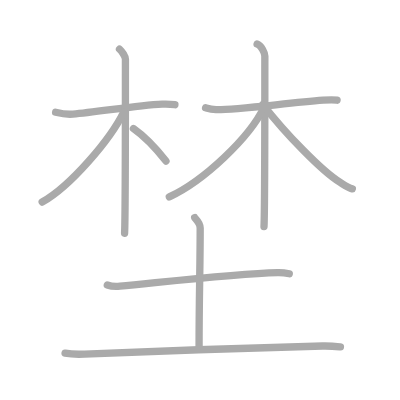
t = 0.00 s
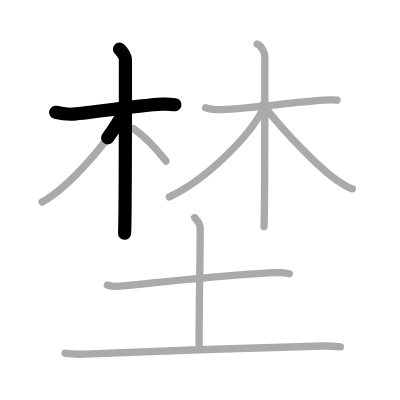
t = 2.25 s
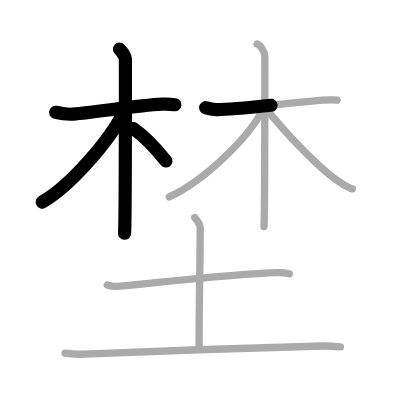
t = 4.50 s
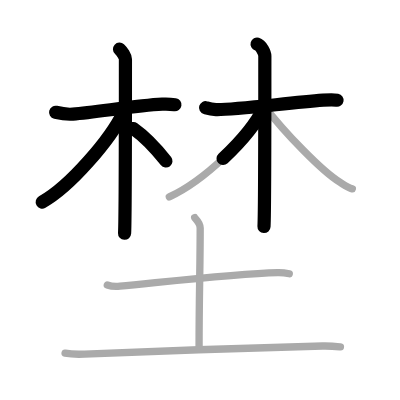
t = 6.50 s
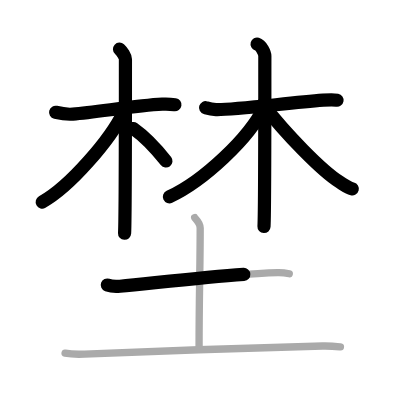
t = 8.75 s
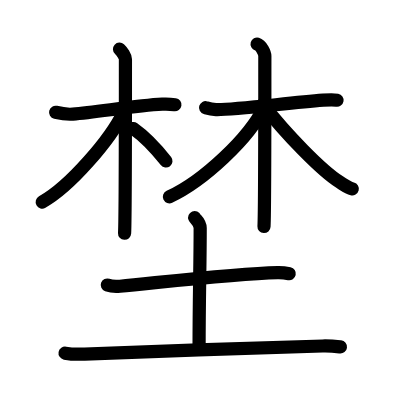
t = 11.00 s

The animated SVG that drew these frames (rendered in a browser with its animation timeline set to each time). Animation: 11 SMIL elements (animate=11); one cycle of 11.00 s.

<?xml version="1.0" standalone="no"?>
<!DOCTYPE svg PUBLIC "-//W3C//DTD SVG 1.1//EN"   "http://www.w3.org/Graphics/SVG/1.1/DTD/svg11.dtd">
<svg width="400px" height="400px"  version="1.1" xmlns="http://www.w3.org/2000/svg">
  <defs>
    <marker id="Triangle" viewBox="0 0 10 10" refX="0" refY="5" markerUnits="strokeWidth" markerWidth="3" style="stroke-opacity:0%;fill:#aaaaaa;" markerHeight="2" orient="auto">
      <path d="M 0 0 L 10 5 L 0 10 z" />
    </marker>
    
    <marker id="Arrow" viewBox="0 0 10 10" refX="5" refY="5" markerUnits="strokeWidth" markerWidth="1.8" style="stroke-opacity:0%;fill:#770000;" markerHeight="2" orient="auto">
      <path d="M 0 4 L 6 4 L 4 1 L 10 5 L 4 9 L 6 6 L 0 6 z" />
        <circle cx="5" cy="5" r="5" />
      </marker>
    
    <marker id="TriangleRed" viewBox="0 0 10 10" refX="0" refY="5" markerUnits="strokeWidth" markerWidth="3" style="stroke-opacity:0%;fill:#CC0000;" markerHeight="2" orient="auto">
      <path d="M 0 0 L 10 5 L 0 10 z" />
    </marker>
    
    <marker id="ArrowRed" viewBox="0 0 10 10" refX="5" refY="5" markerUnits="strokeWidth" markerWidth="1.8" style="stroke-opacity:0%;fill:#CC0000;" markerHeight="2" orient="auto">
      <path d="M 0 4 L 6 4 L 4 1 L 10 5 L 4 9 L 6 6 L 0 6 z" />
        <circle cx="5" cy="5" r="5" />
      </marker>
    
  </defs>
  
  <path style="fill:#ffffff; fill-opacity:100%; fill-rule:evenodd; stroke-width:0;" d="M 0 0 L 400px 0 L 400px 400px L 0 400px L 0 0" />

  <g transform="scale(3.6697247706422 3.6697247706422)">
<path style="fill:none; fill-opacity:0%; fill-rule:evenodd; stroke:#aaaaaa; stroke-opacity:100%; stroke-width: 1.5pt; stroke-linejoin:round; stroke-linecap:round;" d="M15.16 30.6c0.7 0.17 2.82 0.65 4.69 0.5c6.56-0.52 17.33-2.38 24.36-2.72c1.87-0.09 2.28-0.02 3.45 0.16"></path>
<path style="fill:none; fill-opacity:0%; fill-rule:evenodd; stroke:#aaaaaa; stroke-opacity:100%; stroke-width: 1.5pt; stroke-linejoin:round; stroke-linecap:round;" d="M32.57 13.38c0.68 0.62 1.61 2.01 1.61 2.74c0 8.14 0 43.14-0.23 47.45"></path>
<path style="fill:none; fill-opacity:0%; fill-rule:evenodd; stroke:#aaaaaa; stroke-opacity:100%; stroke-width: 1.5pt; stroke-linejoin:round; stroke-linecap:round;" d="M33.74 30.47c-3.67 7.58-14.61 20.3-22.25 24.59"></path>
<path style="fill:none; fill-opacity:0%; fill-rule:evenodd; stroke:#aaaaaa; stroke-opacity:100%; stroke-width: 1.5pt; stroke-linejoin:round; stroke-linecap:round;" d="M36.36 35.04c2.84 2 6.38 5.7 8.86 8.84"></path>
<path style="fill:none; fill-opacity:0%; fill-rule:evenodd; stroke:#aaaaaa; stroke-opacity:100%; stroke-width: 1.5pt; stroke-linejoin:round; stroke-linecap:round;" d="M56.02 29.35c0.57 0.17 1.33 0.45 2.85 0.52c4.18 0.17 18.73-1.71 29.19-2.57c1.52-0.12 2.84-0.17 3.79 0"></path>
<path style="fill:none; fill-opacity:0%; fill-rule:evenodd; stroke:#aaaaaa; stroke-opacity:100%; stroke-width: 1.5pt; stroke-linejoin:round; stroke-linecap:round;" d="M70.06 12c1.17 0.34 2.11 2.51 2.11 3.24c0 5.51 0 42.21-0.23 46.51"></path>
<path style="fill:none; fill-opacity:0%; fill-rule:evenodd; stroke:#aaaaaa; stroke-opacity:100%; stroke-width: 1.5pt; stroke-linejoin:round; stroke-linecap:round;" d="M71.99 29.15c-4.02 8.43-16.53 20.17-25.85 24.49"></path>
<path style="fill:none; fill-opacity:0%; fill-rule:evenodd; stroke:#aaaaaa; stroke-opacity:100%; stroke-width: 1.5pt; stroke-linejoin:round; stroke-linecap:round;" d="M71.62 28.45c6.15 7.92 15.99 18.08 20.98 21.2c1.42 0.89 2.22 1.5 3.41 1.81"></path>
<path style="fill:none; fill-opacity:0%; fill-rule:evenodd; stroke:#aaaaaa; stroke-opacity:100%; stroke-width: 1.5pt; stroke-linejoin:round; stroke-linecap:round;" d="M29.24 77.67c0.9 0.32 2.56 0.41 3.46 0.32c11.59-1.1 31.3-3.42 42.97-3.71c1.5-0.04 2.41 0.15 3.16 0.31"></path>
<path style="fill:none; fill-opacity:0%; fill-rule:evenodd; stroke:#aaaaaa; stroke-opacity:100%; stroke-width: 1.5pt; stroke-linejoin:round; stroke-linecap:round;" d="M53.05 59.3c0.1 0.25 1.5 1.29 1.5 2.86c0 10.14-0.3 18.93-0.3 32.34"></path>
<path style="fill:none; fill-opacity:0%; fill-rule:evenodd; stroke:#aaaaaa; stroke-opacity:100%; stroke-width: 1.5pt; stroke-linejoin:round; stroke-linecap:round;" d="M17.73 96.23c1.39 0.26 3.93 0.32 5.31 0.26c17.15-0.72 49.54-1.87 64.88-2.21c2.31-0.05 3.69 0.12 4.85 0.25"></path>

<path style="fill:none; fill-opacity:0%; fill-rule:evenodd; stroke:#000000; stroke-opacity:100%; stroke-width: 2.7pt; stroke-linejoin:round; stroke-linecap:round;" d="M15.16 30.6c0.7 0.17 2.82 0.65 4.69 0.5c6.56-0.52 17.33-2.38 24.36-2.72c1.87-0.09 2.28-0.02 3.45 0.16" pathLength="100" stroke-dashoffset="100" stroke-dasharray="100 105"><animate id="dashAnim1" attributeName="stroke-dashoffset" from="100" to="0" dur="1s" calcMode="linear" fill="freeze"/></path>
<path style="fill:none; fill-opacity:0%; fill-rule:evenodd; stroke:#000000; stroke-opacity:100%; stroke-width: 2.7pt; stroke-linejoin:round; stroke-linecap:round;" d="M32.57 13.38c0.68 0.62 1.61 2.01 1.61 2.74c0 8.14 0 43.14-0.23 47.45" pathLength="100" stroke-dashoffset="100" stroke-dasharray="100 105"><animate id="dashAnim2" attributeName="stroke-dashoffset" from="100" to="0" dur="1s" calcMode="linear" begin="dashAnim1.end" fill="freeze"/></path>
<path style="fill:none; fill-opacity:0%; fill-rule:evenodd; stroke:#000000; stroke-opacity:100%; stroke-width: 2.7pt; stroke-linejoin:round; stroke-linecap:round;" d="M33.74 30.47c-3.67 7.58-14.61 20.3-22.25 24.59" pathLength="100" stroke-dashoffset="100" stroke-dasharray="100 105"><animate id="dashAnim3" attributeName="stroke-dashoffset" from="100" to="0" dur="1s" calcMode="linear" begin="dashAnim2.end" fill="freeze"/></path>
<path style="fill:none; fill-opacity:0%; fill-rule:evenodd; stroke:#000000; stroke-opacity:100%; stroke-width: 2.7pt; stroke-linejoin:round; stroke-linecap:round;" d="M36.36 35.04c2.84 2 6.38 5.7 8.86 8.84" pathLength="100" stroke-dashoffset="100" stroke-dasharray="100 105"><animate id="dashAnim4" attributeName="stroke-dashoffset" from="100" to="0" dur="1s" calcMode="linear" begin="dashAnim3.end" fill="freeze"/></path>
<path style="fill:none; fill-opacity:0%; fill-rule:evenodd; stroke:#000000; stroke-opacity:100%; stroke-width: 2.7pt; stroke-linejoin:round; stroke-linecap:round;" d="M56.02 29.35c0.57 0.17 1.33 0.45 2.85 0.52c4.18 0.17 18.73-1.71 29.19-2.57c1.52-0.12 2.84-0.17 3.79 0" pathLength="100" stroke-dashoffset="100" stroke-dasharray="100 105"><animate id="dashAnim5" attributeName="stroke-dashoffset" from="100" to="0" dur="1s" calcMode="linear" begin="dashAnim4.end" fill="freeze"/></path>
<path style="fill:none; fill-opacity:0%; fill-rule:evenodd; stroke:#000000; stroke-opacity:100%; stroke-width: 2.7pt; stroke-linejoin:round; stroke-linecap:round;" d="M70.06 12c1.17 0.34 2.11 2.51 2.11 3.24c0 5.51 0 42.21-0.23 46.51" pathLength="100" stroke-dashoffset="100" stroke-dasharray="100 105"><animate id="dashAnim6" attributeName="stroke-dashoffset" from="100" to="0" dur="1s" calcMode="linear" begin="dashAnim5.end" fill="freeze"/></path>
<path style="fill:none; fill-opacity:0%; fill-rule:evenodd; stroke:#000000; stroke-opacity:100%; stroke-width: 2.7pt; stroke-linejoin:round; stroke-linecap:round;" d="M71.99 29.15c-4.02 8.43-16.53 20.17-25.85 24.49" pathLength="100" stroke-dashoffset="100" stroke-dasharray="100 105"><animate id="dashAnim7" attributeName="stroke-dashoffset" from="100" to="0" dur="1s" calcMode="linear" begin="dashAnim6.end" fill="freeze"/></path>
<path style="fill:none; fill-opacity:0%; fill-rule:evenodd; stroke:#000000; stroke-opacity:100%; stroke-width: 2.7pt; stroke-linejoin:round; stroke-linecap:round;" d="M71.62 28.45c6.15 7.92 15.99 18.08 20.98 21.2c1.42 0.89 2.22 1.5 3.41 1.81" pathLength="100" stroke-dashoffset="100" stroke-dasharray="100 105"><animate id="dashAnim8" attributeName="stroke-dashoffset" from="100" to="0" dur="1s" calcMode="linear" begin="dashAnim7.end" fill="freeze"/></path>
<path style="fill:none; fill-opacity:0%; fill-rule:evenodd; stroke:#000000; stroke-opacity:100%; stroke-width: 2.7pt; stroke-linejoin:round; stroke-linecap:round;" d="M29.24 77.67c0.9 0.32 2.56 0.41 3.46 0.32c11.59-1.1 31.3-3.42 42.97-3.71c1.5-0.04 2.41 0.15 3.16 0.31" pathLength="100" stroke-dashoffset="100" stroke-dasharray="100 105"><animate id="dashAnim9" attributeName="stroke-dashoffset" from="100" to="0" dur="1s" calcMode="linear" begin="dashAnim8.end" fill="freeze"/></path>
<path style="fill:none; fill-opacity:0%; fill-rule:evenodd; stroke:#000000; stroke-opacity:100%; stroke-width: 2.7pt; stroke-linejoin:round; stroke-linecap:round;" d="M53.05 59.3c0.1 0.25 1.5 1.29 1.5 2.86c0 10.14-0.3 18.93-0.3 32.34" pathLength="100" stroke-dashoffset="100" stroke-dasharray="100 105"><animate id="dashAnim10" attributeName="stroke-dashoffset" from="100" to="0" dur="1s" calcMode="linear" begin="dashAnim9.end" fill="freeze"/></path>
<path style="fill:none; fill-opacity:0%; fill-rule:evenodd; stroke:#000000; stroke-opacity:100%; stroke-width: 2.7pt; stroke-linejoin:round; stroke-linecap:round;" d="M17.73 96.23c1.39 0.26 3.93 0.32 5.31 0.26c17.15-0.72 49.54-1.87 64.88-2.21c2.31-0.05 3.69 0.12 4.85 0.25" pathLength="100" stroke-dashoffset="100" stroke-dasharray="100 105"><animate id="dashAnim11" attributeName="stroke-dashoffset" from="100" to="0" dur="1s" calcMode="linear" begin="dashAnim10.end" fill="freeze"/></path>

</g>

</svg>  
          
